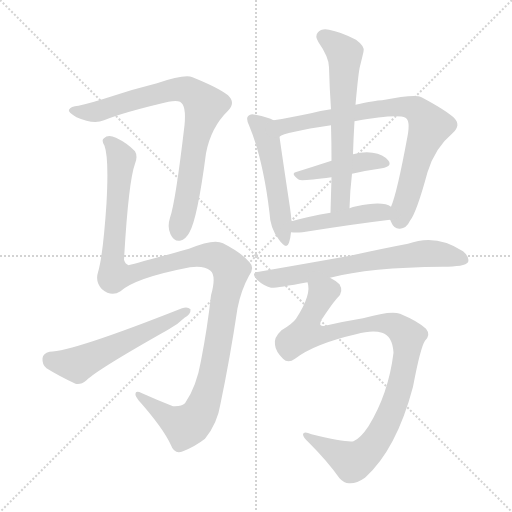
t = 0.00 s
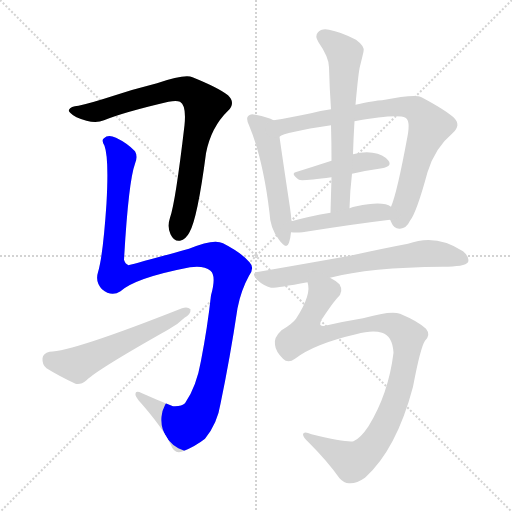
t = 1.69 s
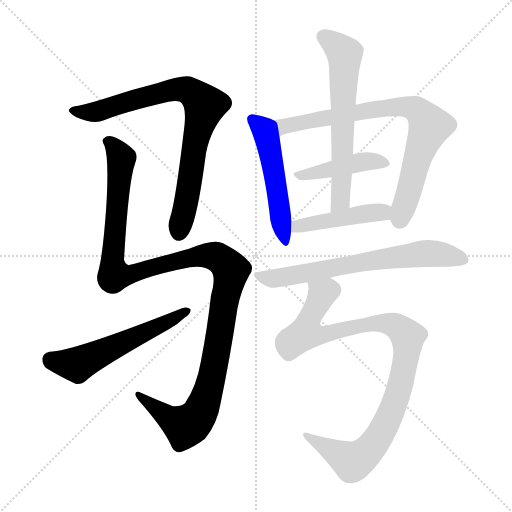
t = 3.37 s
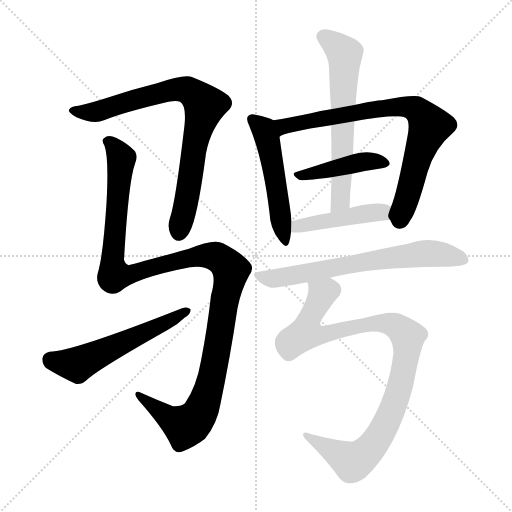
t = 5.06 s
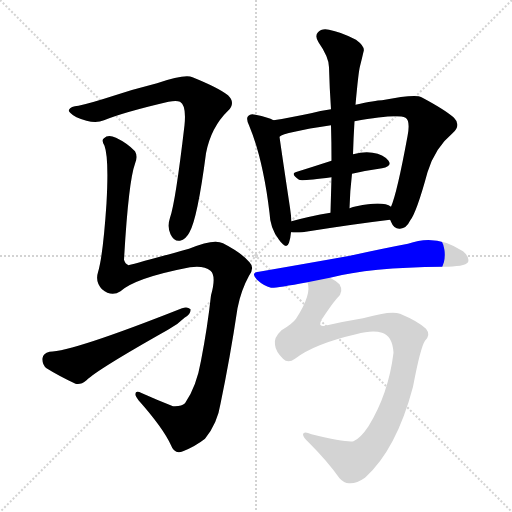
t = 6.74 s
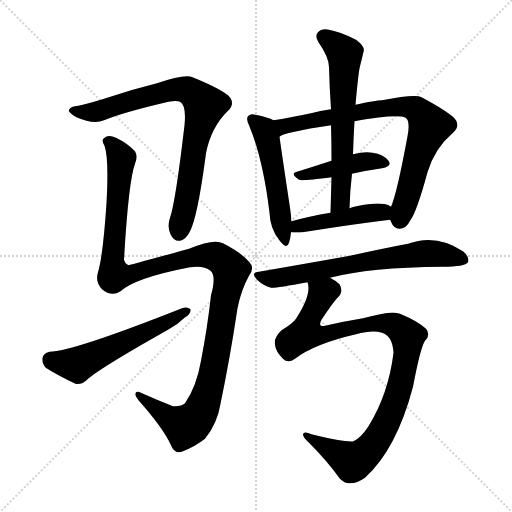
t = 8.43 s

The animated SVG that drew these frames (rendered in a browser with its animation timeline set to each time). Animation: 10 CSS @keyframes rules; one cycle of 8.43 s.

<svg version="1.1" viewBox="0 0 1024 1024" xmlns="http://www.w3.org/2000/svg">
  <g stroke="lightgray" stroke-dasharray="1,1" stroke-width="1" transform="scale(4, 4)">
    <line x1="0" y1="0" x2="256" y2="256"></line>
    <line x1="256" y1="0" x2="0" y2="256"></line>
    <line x1="128" y1="0" x2="128" y2="256"></line>
    <line x1="0" y1="128" x2="256" y2="128"></line>
  </g>
<g transform="scale(1, -1) translate(0, -900)">
   <style type="text/css">
    @keyframes keyframes0 {
      from {
       stroke: blue;
       stroke-dashoffset: 798;
       stroke-width: 128;
       }
       72% {
       animation-timing-function: step-end;
       stroke: blue;
       stroke-dashoffset: 0;
       stroke-width: 128;
       }
       to {
       stroke: black;
       stroke-width: 1024;
       }
       }
       #make-me-a-hanzi-animation-0 {
         animation: keyframes0 0.899414s both;
         animation-delay: 0.000000s;
         animation-timing-function: linear;
       }
    @keyframes keyframes1 {
      from {
       stroke: blue;
       stroke-dashoffset: 1227;
       stroke-width: 128;
       }
       80% {
       animation-timing-function: step-end;
       stroke: blue;
       stroke-dashoffset: 0;
       stroke-width: 128;
       }
       to {
       stroke: black;
       stroke-width: 1024;
       }
       }
       #make-me-a-hanzi-animation-1 {
         animation: keyframes1 1.248535s both;
         animation-delay: 0.899414s;
         animation-timing-function: linear;
       }
    @keyframes keyframes2 {
      from {
       stroke: blue;
       stroke-dashoffset: 556;
       stroke-width: 128;
       }
       64% {
       animation-timing-function: step-end;
       stroke: blue;
       stroke-dashoffset: 0;
       stroke-width: 128;
       }
       to {
       stroke: black;
       stroke-width: 1024;
       }
       }
       #make-me-a-hanzi-animation-2 {
         animation: keyframes2 0.702474s both;
         animation-delay: 2.147949s;
         animation-timing-function: linear;
       }
    @keyframes keyframes3 {
      from {
       stroke: blue;
       stroke-dashoffset: 513;
       stroke-width: 128;
       }
       63% {
       animation-timing-function: step-end;
       stroke: blue;
       stroke-dashoffset: 0;
       stroke-width: 128;
       }
       to {
       stroke: black;
       stroke-width: 1024;
       }
       }
       #make-me-a-hanzi-animation-3 {
         animation: keyframes3 0.667480s both;
         animation-delay: 2.850423s;
         animation-timing-function: linear;
       }
    @keyframes keyframes4 {
      from {
       stroke: blue;
       stroke-dashoffset: 782;
       stroke-width: 128;
       }
       72% {
       animation-timing-function: step-end;
       stroke: blue;
       stroke-dashoffset: 0;
       stroke-width: 128;
       }
       to {
       stroke: black;
       stroke-width: 1024;
       }
       }
       #make-me-a-hanzi-animation-4 {
         animation: keyframes4 0.886393s both;
         animation-delay: 3.517904s;
         animation-timing-function: linear;
       }
    @keyframes keyframes5 {
      from {
       stroke: blue;
       stroke-dashoffset: 433;
       stroke-width: 128;
       }
       58% {
       animation-timing-function: step-end;
       stroke: blue;
       stroke-dashoffset: 0;
       stroke-width: 128;
       }
       to {
       stroke: black;
       stroke-width: 1024;
       }
       }
       #make-me-a-hanzi-animation-5 {
         animation: keyframes5 0.602376s both;
         animation-delay: 4.404297s;
         animation-timing-function: linear;
       }
    @keyframes keyframes6 {
      from {
       stroke: blue;
       stroke-dashoffset: 625;
       stroke-width: 128;
       }
       67% {
       animation-timing-function: step-end;
       stroke: blue;
       stroke-dashoffset: 0;
       stroke-width: 128;
       }
       to {
       stroke: black;
       stroke-width: 1024;
       }
       }
       #make-me-a-hanzi-animation-6 {
         animation: keyframes6 0.758626s both;
         animation-delay: 5.006673s;
         animation-timing-function: linear;
       }
    @keyframes keyframes7 {
      from {
       stroke: blue;
       stroke-dashoffset: 450;
       stroke-width: 128;
       }
       59% {
       animation-timing-function: step-end;
       stroke: blue;
       stroke-dashoffset: 0;
       stroke-width: 128;
       }
       to {
       stroke: black;
       stroke-width: 1024;
       }
       }
       #make-me-a-hanzi-animation-7 {
         animation: keyframes7 0.616211s both;
         animation-delay: 5.765299s;
         animation-timing-function: linear;
       }
    @keyframes keyframes8 {
      from {
       stroke: blue;
       stroke-dashoffset: 674;
       stroke-width: 128;
       }
       69% {
       animation-timing-function: step-end;
       stroke: blue;
       stroke-dashoffset: 0;
       stroke-width: 128;
       }
       to {
       stroke: black;
       stroke-width: 1024;
       }
       }
       #make-me-a-hanzi-animation-8 {
         animation: keyframes8 0.798503s both;
         animation-delay: 6.381510s;
         animation-timing-function: linear;
       }
    @keyframes keyframes9 {
      from {
       stroke: blue;
       stroke-dashoffset: 968;
       stroke-width: 128;
       }
       76% {
       animation-timing-function: step-end;
       stroke: blue;
       stroke-dashoffset: 0;
       stroke-width: 128;
       }
       to {
       stroke: black;
       stroke-width: 1024;
       }
       }
       #make-me-a-hanzi-animation-9 {
         animation: keyframes9 1.037760s both;
         animation-delay: 7.180013s;
         animation-timing-function: linear;
       }
</style>
<path d="M 157.0 688.5 Q 141.0 687.5 138.0 680.5 Q 135.0 676.5 153.0 665.5 Q 187.0 650.5 208.0 659.5 Q 247.0 675.5 337.0 696.5 Q 353.0 699.5 360.0 696.5 Q 373.0 689.5 369.0 649.5 Q 351.0 495.5 340.0 464.5 Q 334.0 446.5 341.0 431.5 Q 348.0 416.5 360.0 418.5 Q 372.0 421.5 379.0 435.5 Q 395.0 463.5 412.0 593.5 Q 422.0 645.5 456.0 678.5 Q 472.0 694.5 456.0 709.5 Q 437.0 724.5 385.0 745.5 Q 370.0 752.5 314.0 733.5 Q 266.0 721.5 224.0 707.5 Q 184.0 694.5 157.0 688.5 Z" fill="lightgray"></path> 
<path d="M 241.0 317.5 Q 271.0 344.5 380.0 365.5 Q 408.0 369.5 421.0 358.5 Q 433.0 348.5 422.0 309.5 Q 415.0 245.5 402.0 178.5 Q 393.0 126.5 370.0 93.5 Q 363.0 86.5 346.0 87.5 Q 313.0 100.5 284.0 113.5 Q 271.0 119.5 271.0 112.5 Q 270.0 108.5 277.0 99.5 Q 326.0 44.5 342.0 9.5 Q 349.0 -9.5 366.0 -2.5 Q 391.0 7.5 410.0 22.5 Q 435.0 53.5 441.0 92.5 Q 460.0 183.5 475.0 283.5 Q 482.0 319.5 498.0 348.5 Q 510.0 364.5 499.0 375.5 Q 483.0 394.5 446.0 413.5 Q 428.0 423.5 378.0 402.5 Q 258.0 369.5 257.0 369.5 Q 250.0 372.5 248.0 380.5 Q 257.0 537.5 270.0 572.5 Q 276.0 587.5 270.0 597.5 Q 255.0 613.5 232.0 624.5 Q 216.0 631.5 208.0 623.5 Q 202.0 619.5 209.0 608.5 Q 218.0 584.5 213.0 493.5 Q 206.0 388.5 196.0 355.5 Q 190.0 336.5 204.0 321.5 Q 223.0 305.5 241.0 317.5 Z" fill="lightgray"></path> 
<path d="M 99.0 196.5 Q 86.0 193.5 85.0 183.5 Q 84.0 170.5 93.0 163.5 Q 117.0 148.5 151.0 132.5 Q 161.0 129.5 173.0 139.5 Q 194.0 160.5 336.0 240.5 Q 355.0 250.5 369.0 264.5 Q 382.0 271.5 381.0 281.5 Q 375.0 287.5 364.0 283.5 Q 144.0 196.5 99.0 196.5 Z" fill="lightgray"></path> 
<path d="M 547.0 659.5 Q 537.0 665.5 511.0 670.5 Q 501.0 673.5 497.0 668.5 Q 491.0 664.5 498.0 649.5 Q 526.0 582.5 539.0 474.5 Q 540.0 443.5 558.0 420.5 Q 573.0 399.5 578.0 414.5 Q 581.0 423.5 582.0 435.5 L 583.0 457.5 Q 582.0 470.5 580.0 484.5 Q 564.0 590.5 559.0 626.5 C 555.0 655.5 555.0 655.5 547.0 659.5 Z" fill="lightgray"></path> 
<path d="M 662.0 681.5 Q 640.0 678.5 622.0 673.5 Q 579.0 664.5 547.0 659.5 C 517.0 654.5 531.0 614.5 559.0 626.5 Q 568.0 635.5 662.0 649.5 L 709.0 657.5 Q 793.0 672.5 811.0 664.5 Q 821.0 658.5 815.0 627.5 Q 794.0 513.5 782.0 486.5 C 775.0 467.5 775.0 467.5 780.0 460.5 Q 781.0 459.5 782.0 456.5 Q 788.0 441.5 800.0 442.5 Q 813.0 443.5 820.0 458.5 Q 833.0 474.5 855.0 555.5 Q 870.0 604.5 905.0 633.5 Q 923.0 649.5 908.0 664.5 Q 890.0 680.5 843.0 705.5 Q 831.0 712.5 764.0 699.5 Q 751.0 699.5 711.0 690.5 L 662.0 681.5 Z" fill="lightgray"></path> 
<path d="M 704.0 552.5 Q 735.0 559.5 764.0 563.5 Q 785.0 567.5 777.0 578.5 Q 767.0 591.5 745.0 594.5 Q 729.0 597.5 706.0 591.5 L 663.0 578.5 Q 626.0 566.5 594.0 556.5 Q 579.0 553.5 598.0 540.5 Q 602.0 537.5 663.0 545.5 L 704.0 552.5 Z" fill="lightgray"></path> 
<path d="M 711.0 690.5 Q 717.0 757.5 720.0 767.5 Q 724.0 783.5 727.0 796.5 Q 731.0 806.5 712.0 820.5 Q 681.0 836.5 658.0 840.5 Q 643.0 843.5 636.0 835.5 Q 629.0 828.5 637.0 815.5 Q 658.0 785.5 658.0 765.5 Q 659.0 725.5 662.0 681.5 L 662.0 649.5 Q 663.0 615.5 663.0 578.5 L 663.0 545.5 Q 662.0 511.5 661.0 474.5 C 660.0 444.5 698.0 453.5 699.0 483.5 Q 700.0 519.5 704.0 552.5 L 706.0 591.5 Q 707.0 625.5 709.0 657.5 L 711.0 690.5 Z" fill="lightgray"></path> 
<path d="M 582.0 435.5 Q 592.0 434.5 605.0 435.5 Q 705.0 451.5 780.0 460.5 C 810.0 464.5 808.0 472.5 782.0 486.5 Q 766.0 498.5 713.0 487.5 Q 706.0 486.5 699.0 483.5 L 661.0 474.5 Q 619.0 467.5 583.0 457.5 C 554.0 449.5 552.0 437.5 582.0 435.5 Z" fill="lightgray"></path> 
<path d="M 660.0 344.5 Q 739.0 365.5 885.0 366.5 Q 930.0 366.5 936.0 375.5 Q 940.0 385.5 926.0 397.5 Q 872.0 433.5 816.0 412.5 Q 768.0 403.5 700.0 388.5 Q 616.0 373.5 518.0 356.5 Q 500.0 355.5 514.0 340.5 Q 527.0 328.5 542.0 324.5 Q 551.0 323.5 615.0 335.5 L 660.0 344.5 Z" fill="lightgray"></path> 
<path d="M 590.0 182.5 Q 629.0 212.5 712.0 231.5 Q 745.0 240.5 764.0 234.5 Q 785.0 228.5 787.0 194.5 Q 777.0 112.5 737.0 47.5 Q 721.0 23.5 707.0 17.5 Q 694.0 14.5 623.0 31.5 Q 607.0 38.5 606.0 31.5 Q 606.0 25.5 618.0 14.5 Q 655.0 -22.5 679.0 -56.5 Q 688.0 -66.5 698.0 -66.5 Q 713.0 -67.5 730.0 -55.5 Q 793.0 1.5 826.0 126.5 Q 841.0 205.5 850.0 218.5 Q 862.0 230.5 852.0 242.5 Q 836.0 257.5 800.0 272.5 Q 782.0 279.5 726.0 263.5 Q 689.0 257.5 650.0 248.5 Q 635.0 245.5 643.0 260.5 Q 667.0 296.5 675.0 304.5 Q 688.0 316.5 679.0 331.5 Q 672.0 338.5 660.0 344.5 C 636.0 362.5 614.0 365.5 615.0 335.5 Q 624.0 311.5 592.0 262.5 Q 585.0 252.5 563.0 239.5 Q 547.0 224.5 550.0 210.5 Q 551.0 197.5 566.0 182.5 Q 576.0 172.5 590.0 182.5 Z" fill="lightgray"></path> 
      <clipPath id="make-me-a-hanzi-clip-0">
      <path d="M 157.0 688.5 Q 141.0 687.5 138.0 680.5 Q 135.0 676.5 153.0 665.5 Q 187.0 650.5 208.0 659.5 Q 247.0 675.5 337.0 696.5 Q 353.0 699.5 360.0 696.5 Q 373.0 689.5 369.0 649.5 Q 351.0 495.5 340.0 464.5 Q 334.0 446.5 341.0 431.5 Q 348.0 416.5 360.0 418.5 Q 372.0 421.5 379.0 435.5 Q 395.0 463.5 412.0 593.5 Q 422.0 645.5 456.0 678.5 Q 472.0 694.5 456.0 709.5 Q 437.0 724.5 385.0 745.5 Q 370.0 752.5 314.0 733.5 Q 266.0 721.5 224.0 707.5 Q 184.0 694.5 157.0 688.5 Z" fill="lightgray"></path>
      </clipPath>
      <path clip-path="url(#make-me-a-hanzi-clip-0)" d="M 144.0 679.5 L 197.0 677.5 L 349.0 721.5 L 375.0 719.5 L 399.0 702.5 L 409.0 684.5 L 393.0 634.5 L 378.0 525.5 L 358.0 435.5 " fill="none" id="make-me-a-hanzi-animation-0" stroke-dasharray="670 1340" stroke-linecap="round"></path>

      <clipPath id="make-me-a-hanzi-clip-1">
      <path d="M 241.0 317.5 Q 271.0 344.5 380.0 365.5 Q 408.0 369.5 421.0 358.5 Q 433.0 348.5 422.0 309.5 Q 415.0 245.5 402.0 178.5 Q 393.0 126.5 370.0 93.5 Q 363.0 86.5 346.0 87.5 Q 313.0 100.5 284.0 113.5 Q 271.0 119.5 271.0 112.5 Q 270.0 108.5 277.0 99.5 Q 326.0 44.5 342.0 9.5 Q 349.0 -9.5 366.0 -2.5 Q 391.0 7.5 410.0 22.5 Q 435.0 53.5 441.0 92.5 Q 460.0 183.5 475.0 283.5 Q 482.0 319.5 498.0 348.5 Q 510.0 364.5 499.0 375.5 Q 483.0 394.5 446.0 413.5 Q 428.0 423.5 378.0 402.5 Q 258.0 369.5 257.0 369.5 Q 250.0 372.5 248.0 380.5 Q 257.0 537.5 270.0 572.5 Q 276.0 587.5 270.0 597.5 Q 255.0 613.5 232.0 624.5 Q 216.0 631.5 208.0 623.5 Q 202.0 619.5 209.0 608.5 Q 218.0 584.5 213.0 493.5 Q 206.0 388.5 196.0 355.5 Q 190.0 336.5 204.0 321.5 Q 223.0 305.5 241.0 317.5 Z" fill="lightgray"></path>
      </clipPath>
      <path clip-path="url(#make-me-a-hanzi-clip-1)" d="M 217.0 616.5 L 243.0 583.5 L 224.0 375.5 L 229.0 350.5 L 252.0 348.5 L 368.0 383.5 L 411.0 389.5 L 439.0 383.5 L 462.0 359.5 L 421.0 133.5 L 398.0 69.5 L 370.0 46.5 L 337.0 63.5 L 278.0 107.5 " fill="none" id="make-me-a-hanzi-animation-1" stroke-dasharray="1099 2198" stroke-linecap="round"></path>

      <clipPath id="make-me-a-hanzi-clip-2">
      <path d="M 99.0 196.5 Q 86.0 193.5 85.0 183.5 Q 84.0 170.5 93.0 163.5 Q 117.0 148.5 151.0 132.5 Q 161.0 129.5 173.0 139.5 Q 194.0 160.5 336.0 240.5 Q 355.0 250.5 369.0 264.5 Q 382.0 271.5 381.0 281.5 Q 375.0 287.5 364.0 283.5 Q 144.0 196.5 99.0 196.5 Z" fill="lightgray"></path>
      </clipPath>
      <path clip-path="url(#make-me-a-hanzi-clip-2)" d="M 100.0 181.5 L 159.0 172.5 L 375.0 278.5 " fill="none" id="make-me-a-hanzi-animation-2" stroke-dasharray="428 856" stroke-linecap="round"></path>

      <clipPath id="make-me-a-hanzi-clip-3">
      <path d="M 547.0 659.5 Q 537.0 665.5 511.0 670.5 Q 501.0 673.5 497.0 668.5 Q 491.0 664.5 498.0 649.5 Q 526.0 582.5 539.0 474.5 Q 540.0 443.5 558.0 420.5 Q 573.0 399.5 578.0 414.5 Q 581.0 423.5 582.0 435.5 L 583.0 457.5 Q 582.0 470.5 580.0 484.5 Q 564.0 590.5 559.0 626.5 C 555.0 655.5 555.0 655.5 547.0 659.5 Z" fill="lightgray"></path>
      </clipPath>
      <path clip-path="url(#make-me-a-hanzi-clip-3)" d="M 505.0 661.5 L 527.0 640.5 L 538.0 608.5 L 568.0 418.5 " fill="none" id="make-me-a-hanzi-animation-3" stroke-dasharray="385 770" stroke-linecap="round"></path>

      <clipPath id="make-me-a-hanzi-clip-4">
      <path d="M 662.0 681.5 Q 640.0 678.5 622.0 673.5 Q 579.0 664.5 547.0 659.5 C 517.0 654.5 531.0 614.5 559.0 626.5 Q 568.0 635.5 662.0 649.5 L 709.0 657.5 Q 793.0 672.5 811.0 664.5 Q 821.0 658.5 815.0 627.5 Q 794.0 513.5 782.0 486.5 C 775.0 467.5 775.0 467.5 780.0 460.5 Q 781.0 459.5 782.0 456.5 Q 788.0 441.5 800.0 442.5 Q 813.0 443.5 820.0 458.5 Q 833.0 474.5 855.0 555.5 Q 870.0 604.5 905.0 633.5 Q 923.0 649.5 908.0 664.5 Q 890.0 680.5 843.0 705.5 Q 831.0 712.5 764.0 699.5 Q 751.0 699.5 711.0 690.5 L 662.0 681.5 Z" fill="lightgray"></path>
      </clipPath>
      <path clip-path="url(#make-me-a-hanzi-clip-4)" d="M 558.0 632.5 L 567.0 647.5 L 779.0 686.5 L 818.0 686.5 L 839.0 676.5 L 858.0 644.5 L 799.0 460.5 " fill="none" id="make-me-a-hanzi-animation-4" stroke-dasharray="654 1308" stroke-linecap="round"></path>

      <clipPath id="make-me-a-hanzi-clip-5">
      <path d="M 704.0 552.5 Q 735.0 559.5 764.0 563.5 Q 785.0 567.5 777.0 578.5 Q 767.0 591.5 745.0 594.5 Q 729.0 597.5 706.0 591.5 L 663.0 578.5 Q 626.0 566.5 594.0 556.5 Q 579.0 553.5 598.0 540.5 Q 602.0 537.5 663.0 545.5 L 704.0 552.5 Z" fill="lightgray"></path>
      </clipPath>
      <path clip-path="url(#make-me-a-hanzi-clip-5)" d="M 595.0 548.5 L 650.0 556.5 L 717.0 575.5 L 748.0 578.5 L 768.0 573.5 " fill="none" id="make-me-a-hanzi-animation-5" stroke-dasharray="305 610" stroke-linecap="round"></path>

      <clipPath id="make-me-a-hanzi-clip-6">
      <path d="M 711.0 690.5 Q 717.0 757.5 720.0 767.5 Q 724.0 783.5 727.0 796.5 Q 731.0 806.5 712.0 820.5 Q 681.0 836.5 658.0 840.5 Q 643.0 843.5 636.0 835.5 Q 629.0 828.5 637.0 815.5 Q 658.0 785.5 658.0 765.5 Q 659.0 725.5 662.0 681.5 L 662.0 649.5 Q 663.0 615.5 663.0 578.5 L 663.0 545.5 Q 662.0 511.5 661.0 474.5 C 660.0 444.5 698.0 453.5 699.0 483.5 Q 700.0 519.5 704.0 552.5 L 706.0 591.5 Q 707.0 625.5 709.0 657.5 L 711.0 690.5 Z" fill="lightgray"></path>
      </clipPath>
      <path clip-path="url(#make-me-a-hanzi-clip-6)" d="M 647.0 826.5 L 679.0 803.5 L 690.0 782.5 L 681.0 505.5 L 666.0 481.5 " fill="none" id="make-me-a-hanzi-animation-6" stroke-dasharray="497 994" stroke-linecap="round"></path>

      <clipPath id="make-me-a-hanzi-clip-7">
      <path d="M 582.0 435.5 Q 592.0 434.5 605.0 435.5 Q 705.0 451.5 780.0 460.5 C 810.0 464.5 808.0 472.5 782.0 486.5 Q 766.0 498.5 713.0 487.5 Q 706.0 486.5 699.0 483.5 L 661.0 474.5 Q 619.0 467.5 583.0 457.5 C 554.0 449.5 552.0 437.5 582.0 435.5 Z" fill="lightgray"></path>
      </clipPath>
      <path clip-path="url(#make-me-a-hanzi-clip-7)" d="M 588.0 440.5 L 596.0 448.5 L 726.0 472.5 L 764.0 475.5 L 773.0 467.5 " fill="none" id="make-me-a-hanzi-animation-7" stroke-dasharray="322 644" stroke-linecap="round"></path>

      <clipPath id="make-me-a-hanzi-clip-8">
      <path d="M 660.0 344.5 Q 739.0 365.5 885.0 366.5 Q 930.0 366.5 936.0 375.5 Q 940.0 385.5 926.0 397.5 Q 872.0 433.5 816.0 412.5 Q 768.0 403.5 700.0 388.5 Q 616.0 373.5 518.0 356.5 Q 500.0 355.5 514.0 340.5 Q 527.0 328.5 542.0 324.5 Q 551.0 323.5 615.0 335.5 L 660.0 344.5 Z" fill="lightgray"></path>
      </clipPath>
      <path clip-path="url(#make-me-a-hanzi-clip-8)" d="M 516.0 348.5 L 551.0 343.5 L 600.0 349.5 L 682.0 368.5 L 831.0 391.5 L 868.0 393.5 L 928.0 380.5 " fill="none" id="make-me-a-hanzi-animation-8" stroke-dasharray="546 1092" stroke-linecap="round"></path>

      <clipPath id="make-me-a-hanzi-clip-9">
      <path d="M 590.0 182.5 Q 629.0 212.5 712.0 231.5 Q 745.0 240.5 764.0 234.5 Q 785.0 228.5 787.0 194.5 Q 777.0 112.5 737.0 47.5 Q 721.0 23.5 707.0 17.5 Q 694.0 14.5 623.0 31.5 Q 607.0 38.5 606.0 31.5 Q 606.0 25.5 618.0 14.5 Q 655.0 -22.5 679.0 -56.5 Q 688.0 -66.5 698.0 -66.5 Q 713.0 -67.5 730.0 -55.5 Q 793.0 1.5 826.0 126.5 Q 841.0 205.5 850.0 218.5 Q 862.0 230.5 852.0 242.5 Q 836.0 257.5 800.0 272.5 Q 782.0 279.5 726.0 263.5 Q 689.0 257.5 650.0 248.5 Q 635.0 245.5 643.0 260.5 Q 667.0 296.5 675.0 304.5 Q 688.0 316.5 679.0 331.5 Q 672.0 338.5 660.0 344.5 C 636.0 362.5 614.0 365.5 615.0 335.5 Q 624.0 311.5 592.0 262.5 Q 585.0 252.5 563.0 239.5 Q 547.0 224.5 550.0 210.5 Q 551.0 197.5 566.0 182.5 Q 576.0 172.5 590.0 182.5 Z" fill="lightgray"></path>
      </clipPath>
      <path clip-path="url(#make-me-a-hanzi-clip-9)" d="M 624.0 331.5 L 644.0 311.5 L 617.0 259.5 L 617.0 237.5 L 649.0 230.5 L 740.0 253.5 L 775.0 253.5 L 798.0 244.5 L 816.0 226.5 L 800.0 123.5 L 768.0 44.5 L 737.0 -1.5 L 705.0 -23.5 L 611.0 29.5 " fill="none" id="make-me-a-hanzi-animation-9" stroke-dasharray="840 1680" stroke-linecap="round"></path>

</g>
</svg>
